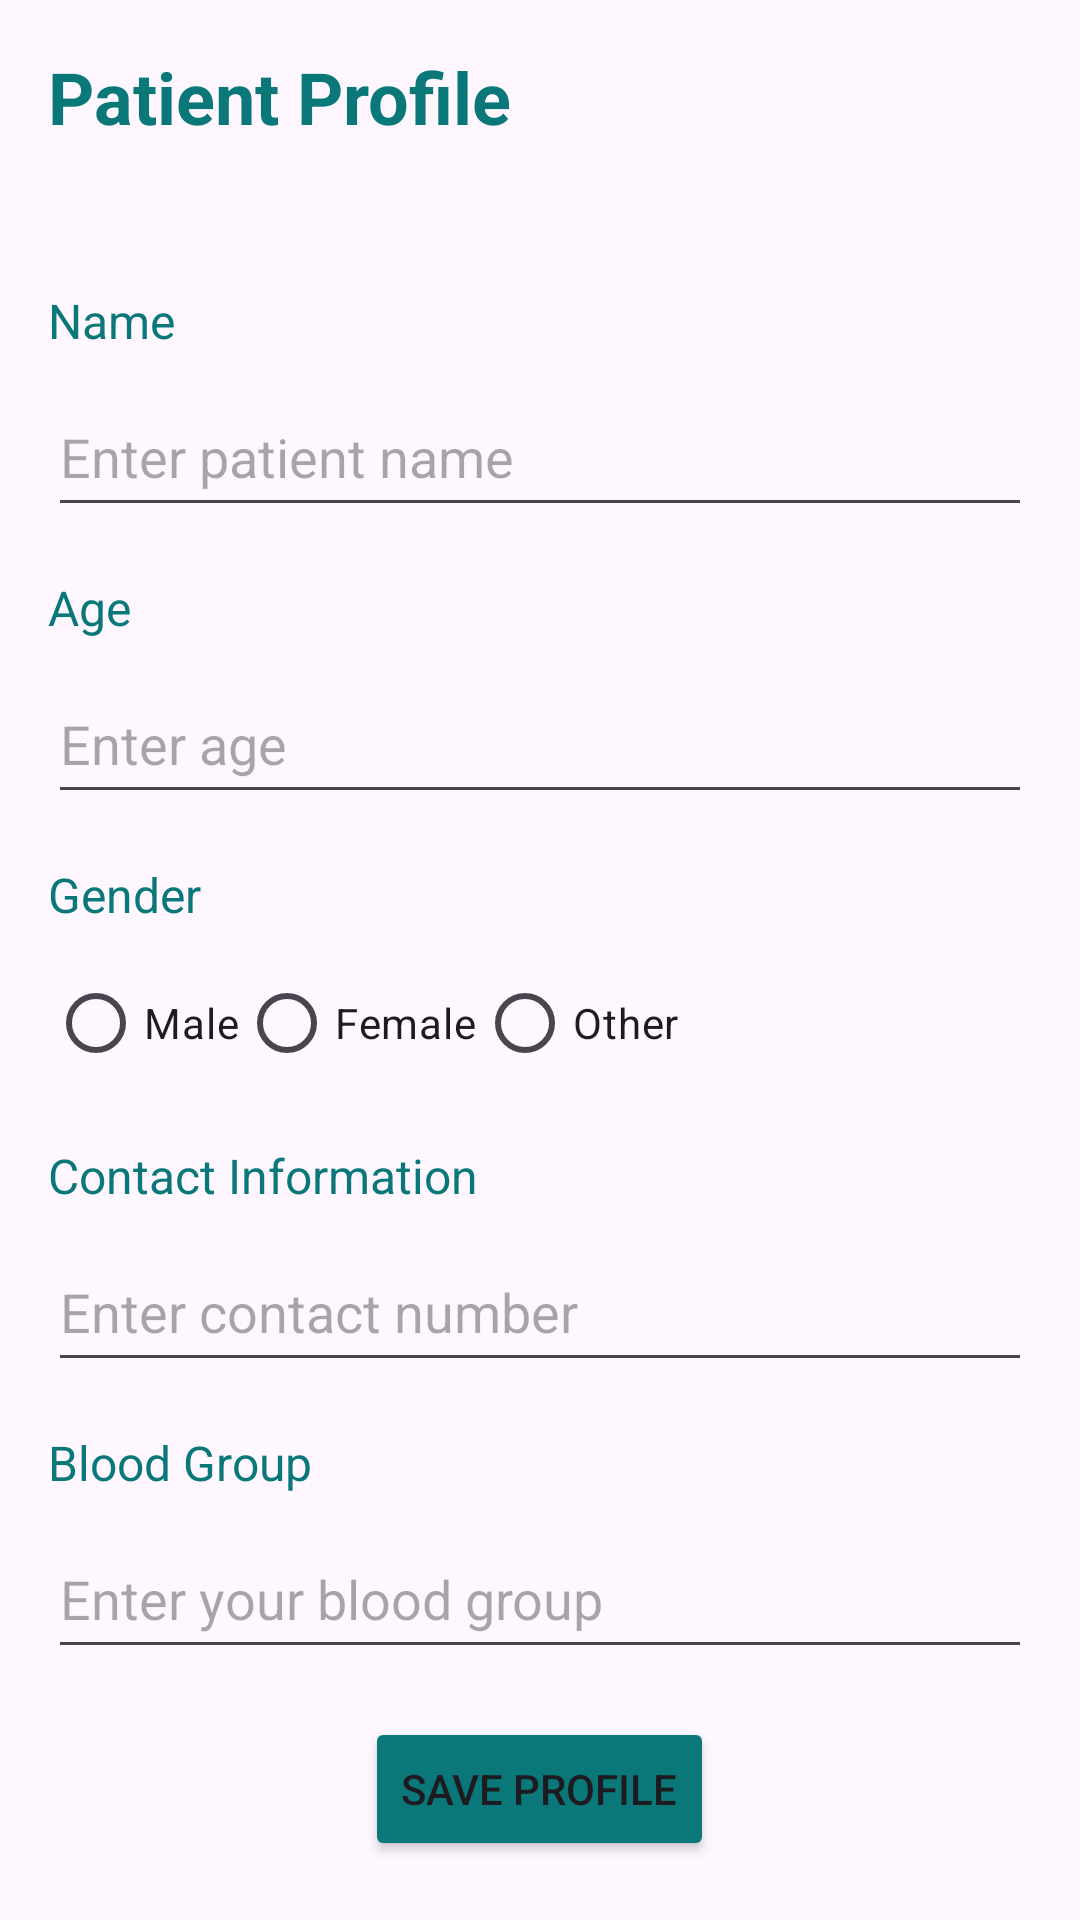

The Android layout XML behind this screen, and the referenced resources:
<!-- AndroidManifest.xml: application theme Theme.Aidsappdetection -->
<!-- res/layout/activity_profile.xml -->
<?xml version="1.0" encoding="utf-8"?>
<LinearLayout xmlns:android="http://schemas.android.com/apk/res/android"
    android:layout_width="match_parent"
    android:layout_height="match_parent"
    android:orientation="vertical"
    android:id="@+id/main"
    android:padding="16dp">
    <RelativeLayout
        android:layout_width="match_parent"
        android:layout_height="wrap_content">

        <TextView
            android:id="@+id/patientProfileTitle"
            android:layout_width="wrap_content"
            android:layout_height="wrap_content"
            android:text="Patient Profile"
            android:textColor="@color/dark_green"
            android:textSize="24sp"
            android:textStyle="bold"
            android:layout_marginBottom="20dp"/>

        <ImageView
            android:id="@+id/profileImage"
            android:layout_width="80dp"
            android:layout_height="80dp"
            android:layout_alignParentRight="true"
            android:layout_marginStart="120dp"
            android:layout_toEndOf="@+id/patientProfileTitle"
            android:src="@drawable/profile" />
    </RelativeLayout>

        <TextView
            android:layout_width="wrap_content"
            android:layout_height="wrap_content"
            android:text="Name"
            android:textColor="@color/dark_green"
            android:textSize="16sp"
            android:layout_marginBottom="8dp"/>

        <EditText
            android:id="@+id/etName"
            android:layout_width="match_parent"
            android:layout_height="50sp"
            android:hint="Enter patient name"
            android:inputType="textPersonName"
            android:layout_marginBottom="16dp"/>

        <TextView
            android:layout_width="wrap_content"
            android:layout_height="wrap_content"
            android:text="Age"
            android:textColor="@color/dark_green"
            android:textSize="16sp"
            android:layout_marginBottom="8dp"/>

        <EditText
            android:id="@+id/etAge"
            android:layout_width="match_parent"
            android:layout_height="50sp"
            android:hint="Enter age"
            android:inputType="number"
            android:layout_marginBottom="16dp"/>

        <TextView
            android:layout_width="wrap_content"
            android:layout_height="wrap_content"
            android:text="Gender"
            android:textColor="@color/dark_green"
            android:textSize="16sp"
            android:layout_marginBottom="8dp"/>

        <RadioGroup
            android:id="@+id/rgGender"
            android:layout_width="match_parent"
            android:layout_height="wrap_content"
            android:orientation="horizontal"
            android:layout_marginBottom="16dp">

            <RadioButton
                android:id="@+id/rbMale"
                android:layout_width="wrap_content"
                android:layout_height="wrap_content"
                android:text="Male"/>

            <RadioButton
                android:id="@+id/rbFemale"
                android:layout_width="wrap_content"
                android:layout_height="wrap_content"
                android:text="Female"/>

            <RadioButton
                android:id="@+id/rbOther"
                android:layout_width="wrap_content"
                android:layout_height="wrap_content"
                android:text="Other"/>
        </RadioGroup>

        <TextView
            android:layout_width="wrap_content"
            android:layout_height="wrap_content"
            android:text="Contact Information"
            android:textColor="@color/dark_green"
            android:textSize="16sp"
            android:layout_marginBottom="8dp"/>

        <EditText
            android:id="@+id/etContact"
            android:layout_width="match_parent"
            android:layout_height="50sp"
            android:hint="Enter contact number"
            android:inputType="phone"
            android:layout_marginBottom="16dp"/>

        <TextView
            android:layout_width="wrap_content"
            android:layout_height="wrap_content"
            android:text="Blood Group"
            android:textColor="@color/dark_green"
            android:textSize="16sp"
            android:layout_marginBottom="8dp"/>

        <EditText
            android:id="@+id/etBloodGroup"
            android:layout_width="match_parent"
            android:layout_height="50sp"
            android:hint="Enter your blood group"
            android:inputType="textMultiLine"
            android:layout_marginBottom="16dp"/>

        <Button
            android:id="@+id/btnSave"
            android:layout_width="wrap_content"
            android:layout_height="wrap_content"
            android:text="Save Profile"
            android:backgroundTint="@color/dark_green"
            android:layout_gravity="center"
            android:padding="12dp"/>

    <Button
        android:id="@+id/logout"
        android:layout_width="200dp"
        android:layout_height="50dp"
        android:layout_gravity="center"
        android:layout_marginTop="25dp"
        android:text="Log Out"
        android:textColor="@color/dark_green"
        android:backgroundTint="@color/blue"
        android:textSize="20sp"
        android:padding="5dp"/>

    </LinearLayout>
<!-- resources referenced by this layout -->
<resources>
  <color name="blue">#b9f4fa</color>
  <color name="dark_green">#0A7878</color>
  <style name="Theme.Aidsappdetection" parent="Base.Theme.Aidsappdetection" />
  <style name="Base.Theme.Aidsappdetection" parent="Theme.Material3.DayNight.NoActionBar">
          
          
      </style>
</resources>
